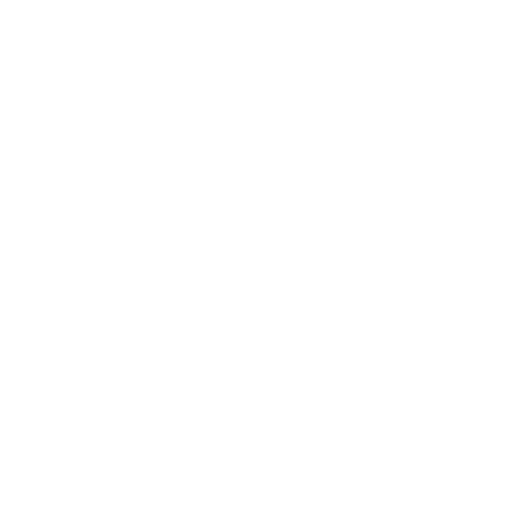
t = 0.00 s
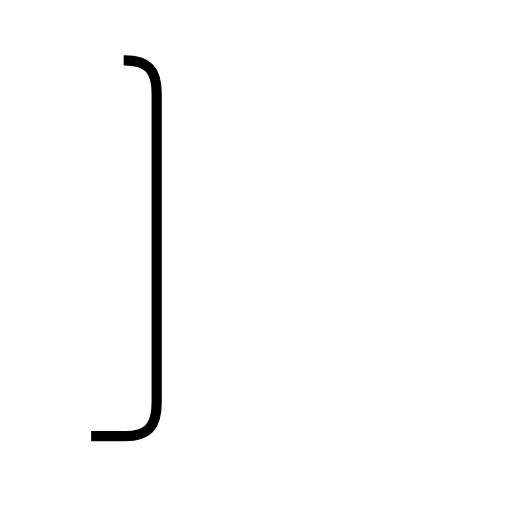
t = 1.32 s
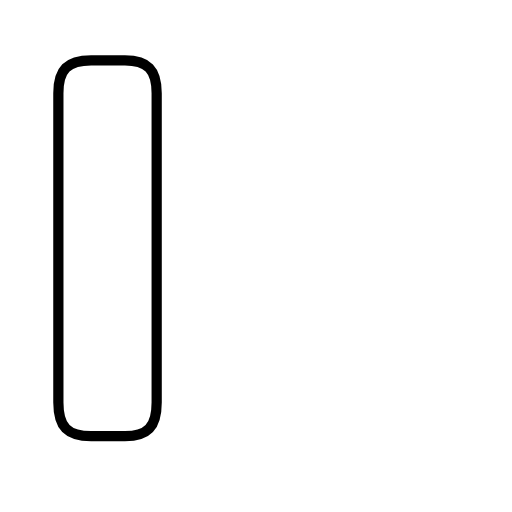
t = 2.64 s
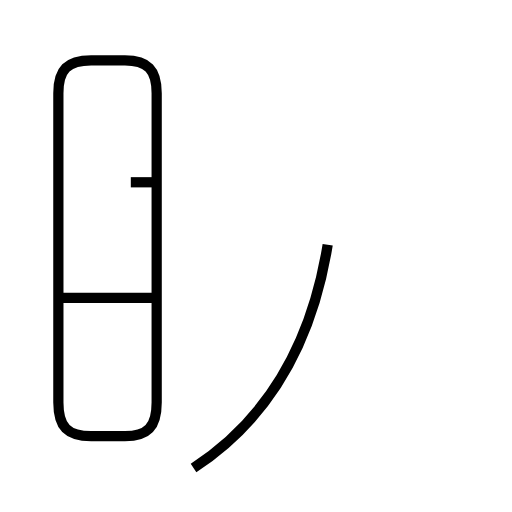
t = 3.78 s
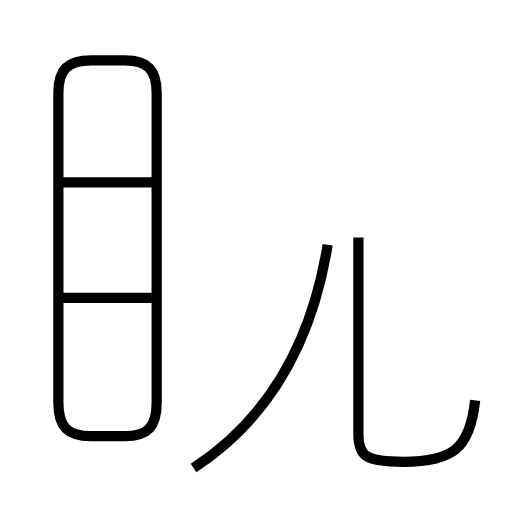
t = 5.07 s
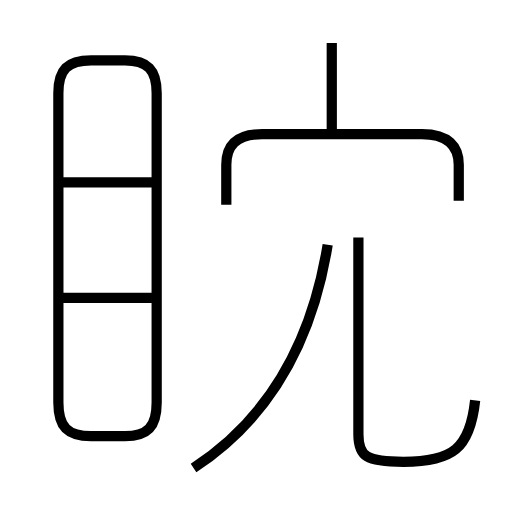
t = 6.34 s

The animated SVG that drew these frames (rendered in a browser with its animation timeline set to each time). Animation: 7 SMIL elements (animate=7); one cycle of 6.34 s.

<?xml version='1.0' encoding='utf-8'?>
<svg viewBox="0.0 -6.0 50.0 50.0" version="1.1" xmlns="http://www.w3.org/2000/svg"><rect x="-1000" y="-1000" width="2000" height="2000" stroke="white" fill="white" /><g style="fill:none;stroke:#000000;stroke-width:1"><path d="M 8.9 -1.4 L 12.2 -1.4 C 14.4 -1.4 15.3 -2.3 15.3 -4.7 L 15.3 -34.9 C 15.3 -37.2 14.4 -38.1 12.2 -38.1 L 8.9 -38.1 C 6.6 -38.1 5.7 -37.2 5.7 -34.9 L 5.7 -4.7 C 5.7 -2.3 6.6 -1.4 8.9 -1.4 Z " transform="translate(0.0 38.0)" stroke-dasharray="88.10316357108032" stroke-dashoffset="88.10316357108032"><animate attributeName="stroke-dashoffset" from="88.10316357108032" to="0" dur="2.6430949071324092s" begin="0s" fill="freeze" /></path><path d="M 15.1 -14.9 L 5.8 -14.9 " transform="translate(0.0 38.0)" stroke-dasharray="9.3" stroke-dashoffset="9.3"><animate attributeName="stroke-dashoffset" from="9.3" to="0" dur="0.279s" begin="2.6430949071324092s" fill="freeze" /></path><path d="M 18.9 1.7 C 26.1 -3.0 30.4 -10.2 32.0 -20.1 " transform="translate(0.0 38.0)" stroke-dasharray="26.2373937223451" stroke-dashoffset="26.2373937223451"><animate attributeName="stroke-dashoffset" from="26.2373937223451" to="0" dur="0.787121811670353s" begin="2.922094907132409s" fill="freeze" /></path><path d="M 15.1 -26.2 L 5.8 -26.2 " transform="translate(0.0 38.0)" stroke-dasharray="9.3" stroke-dashoffset="9.3"><animate attributeName="stroke-dashoffset" from="9.3" to="0" dur="0.279s" begin="3.7092167188027623s" fill="freeze" /></path><path d="M 46.4 -4.9 C 45.9 -0.2 44.2 1.1 39.4 1.1 C 35.8 1.1 35.0 0.6 35.0 -1.6 L 35.0 -20.8 " transform="translate(0.0 38.0)" stroke-dasharray="35.89504672621055" stroke-dashoffset="35.89504672621055"><animate attributeName="stroke-dashoffset" from="35.89504672621055" to="0" dur="1.0768514017863164s" begin="3.988216718802762s" fill="freeze" /></path><path d="M 44.8 -24.4 L 44.8 -27.9 C 44.8 -29.7 43.8 -30.9 41.2 -30.9 L 25.6 -30.9 C 23.0 -30.9 22.1 -29.7 22.1 -27.9 L 22.1 -24.0 " transform="translate(0.0 38.0)" stroke-dasharray="33.65083854755842" stroke-dashoffset="33.65083854755842"><animate attributeName="stroke-dashoffset" from="33.65083854755842" to="0" dur="1.0095251564267527s" begin="5.065068120589078s" fill="freeze" /></path><path d="M 32.4 -30.9 L 32.4 -39.8" transform="translate(0.0 38.0)" stroke-dasharray="8.899999999999999" stroke-dashoffset="8.899999999999999"><animate attributeName="stroke-dashoffset" from="8.899999999999999" to="0" dur="0.26699999999999996s" begin="6.074593277015831s" fill="freeze" /></path></g></svg>
